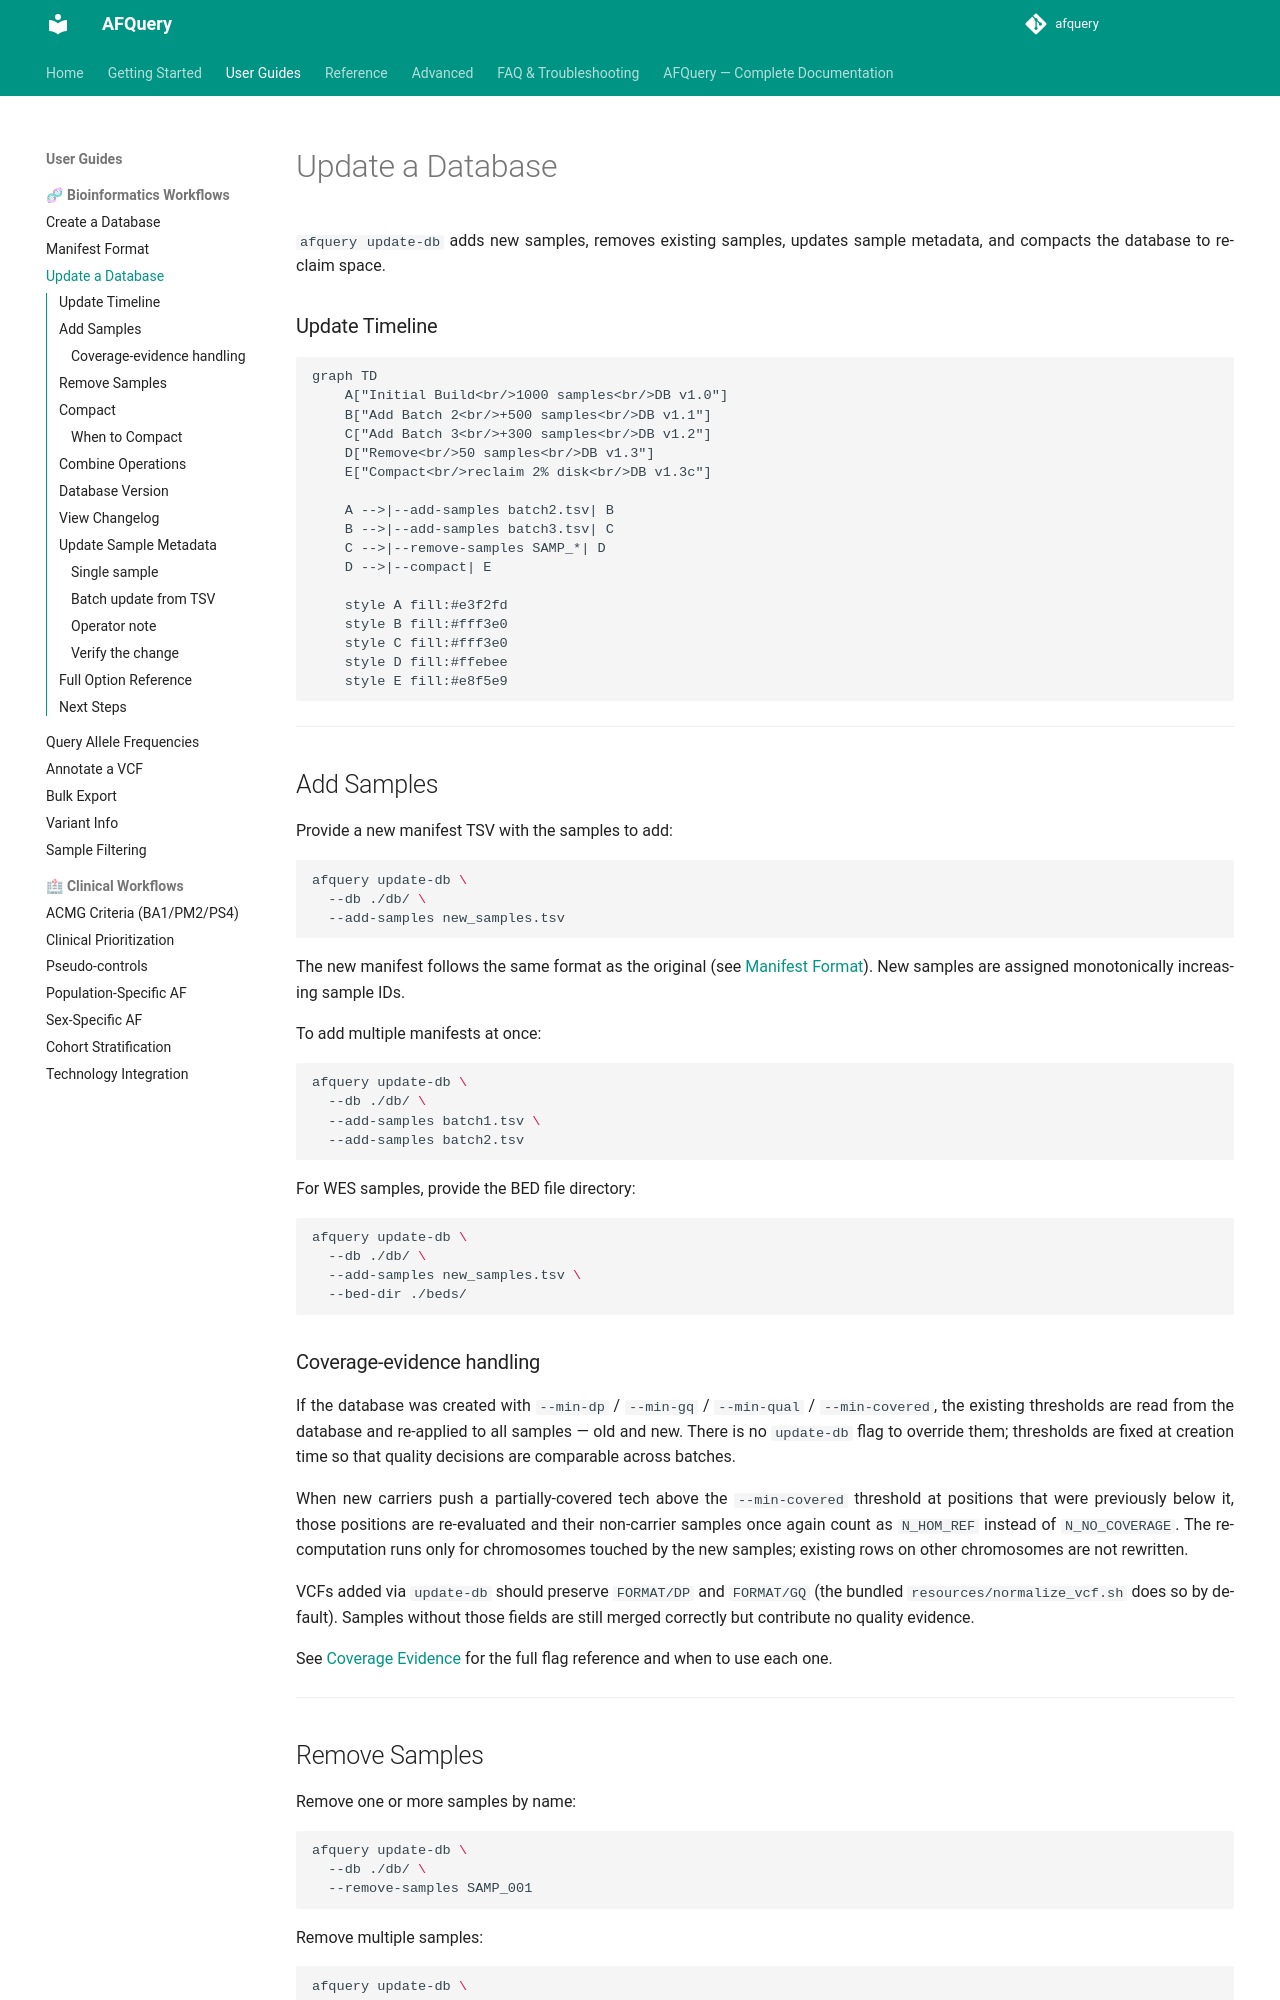

repository: babelomics/afquery · page: 0.4.0/guides/update-database/index.html · generator: mkdocs

# Update a Database

`afquery update-db` adds new samples, removes existing samples, updates sample metadata, and compacts the database to reclaim space.

### Update Timeline

```mermaid
graph TD
    A["Initial Build<br/>1000 samples<br/>DB v1.0"]
    B["Add Batch 2<br/>+500 samples<br/>DB v1.1"]
    C["Add Batch 3<br/>+300 samples<br/>DB v1.2"]
    D["Remove<br/>50 samples<br/>DB v1.3"]
    E["Compact<br/>reclaim 2% disk<br/>DB v1.3c"]

    A -->|--add-samples batch2.tsv| B
    B -->|--add-samples batch3.tsv| C
    C -->|--remove-samples SAMP_*| D
    D -->|--compact| E

    style A fill:#e3f2fd
    style B fill:#fff3e0
    style C fill:#fff3e0
    style D fill:#ffebee
    style E fill:#e8f5e9
```

---

## Add Samples

Provide a new manifest TSV with the samples to add:

```bash
afquery update-db \
  --db ./db/ \
  --add-samples new_samples.tsv
```

The new manifest follows the same format as the original (see [Manifest Format](manifest-format.md)). New samples are assigned monotonically increasing sample IDs.

New variants are merged into the per-chromosome bucket files the database already uses; buckets are created on demand, and no new top-level Parquet file is produced. See [Data Model](../reference/data-model.md#storage-layouts).

To add multiple manifests at once:

```bash
afquery update-db \
  --db ./db/ \
  --add-samples batch1.tsv \
  --add-samples batch2.tsv
```

For WES samples, provide the BED file directory:

```bash
afquery update-db \
  --db ./db/ \
  --add-samples new_samples.tsv \
  --bed-dir ./beds/
```
